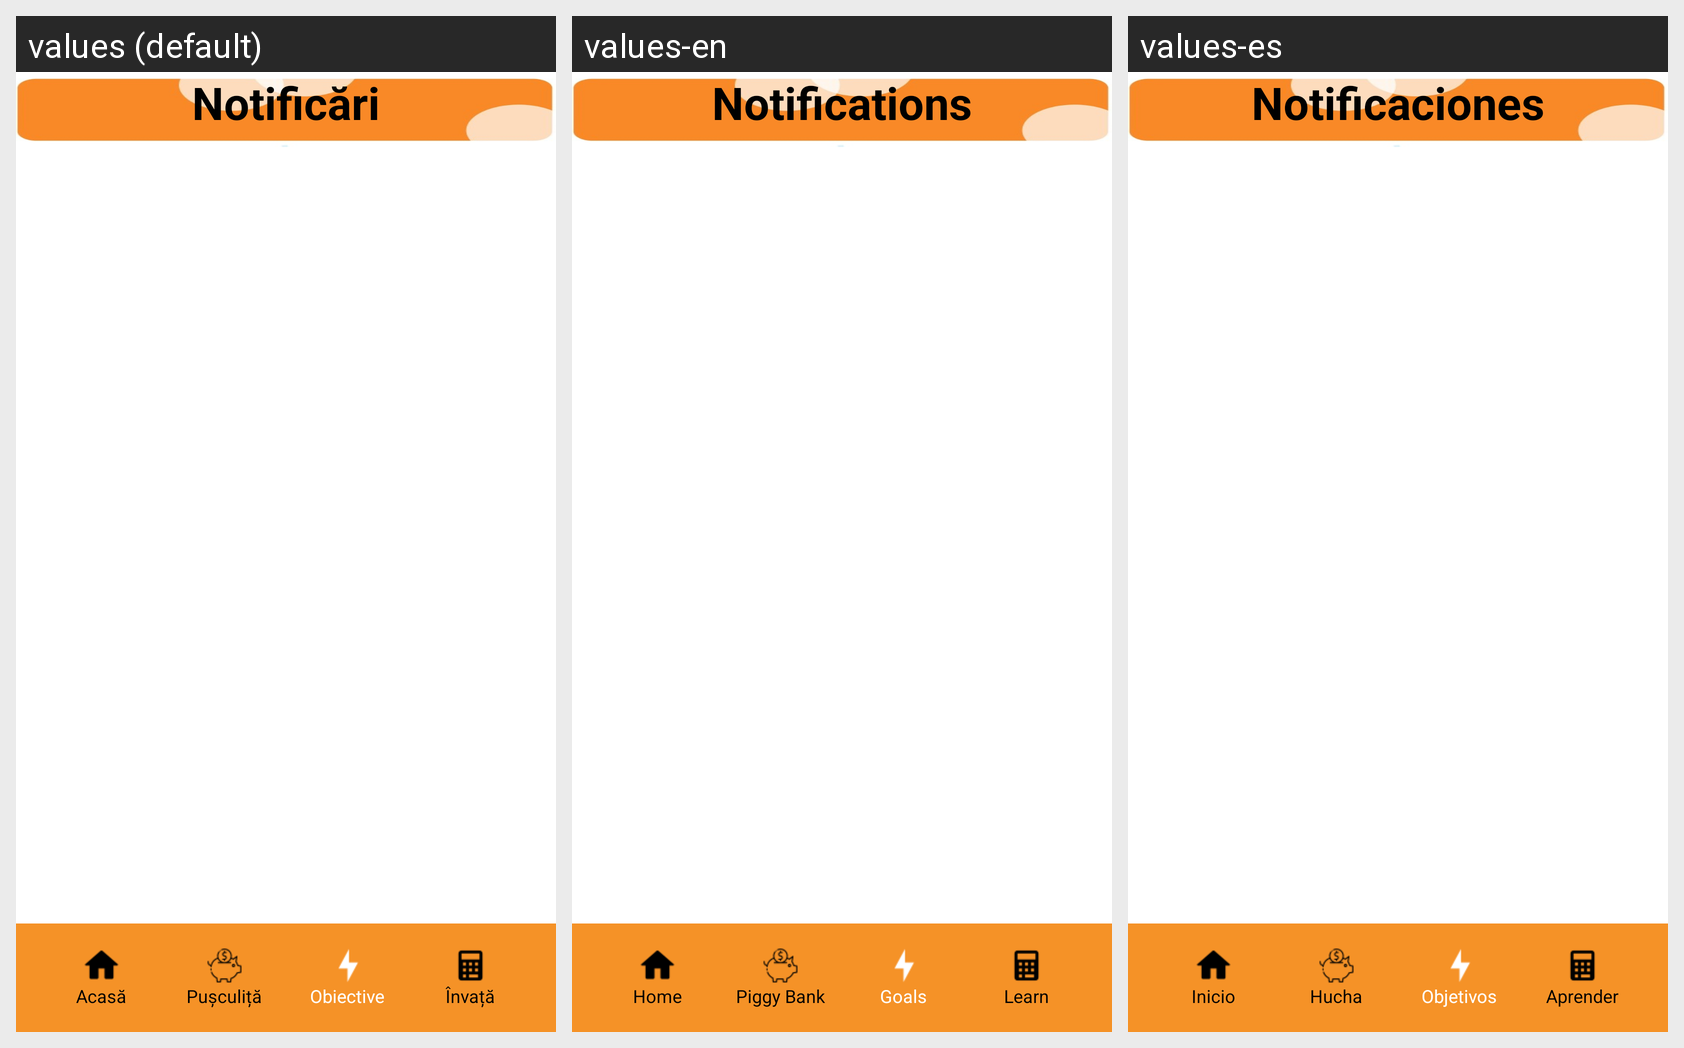

Translations of the strings shown on this Android screen, per locale in the grid:
Android screen res/layout/notificari_activity_adolescent.xml rendered under 3 locales, left to right: values (default), values-en, values-es. Device: Nexus 5 (rendered at 1080×1920; each locale shown at half size, 540×960, under a caption strip naming it); theme Theme.ProiectPIU_ManagementFinanciar.
Strings drawn on this screen, with the default value and each locale's value (text and hints the layout hard-codes, and strings that could not be matched under every locale, appear in the picture but are not listed):

notifications_text
  values: Notificări
  values-en: Notifications
  values-es: Notificaciones

home_text
  values: Acasă
  values-en: Home
  values-es: Inicio

piggy_bank_button
  values: Pușculiță
  values-en: Piggy Bank
  values-es: Hucha

goals_text
  values: Obiective
  values-en: Goals
  values-es: Objetivos

learn_button
  values: Învață
  values-en: Learn
  values-es: Aprender
